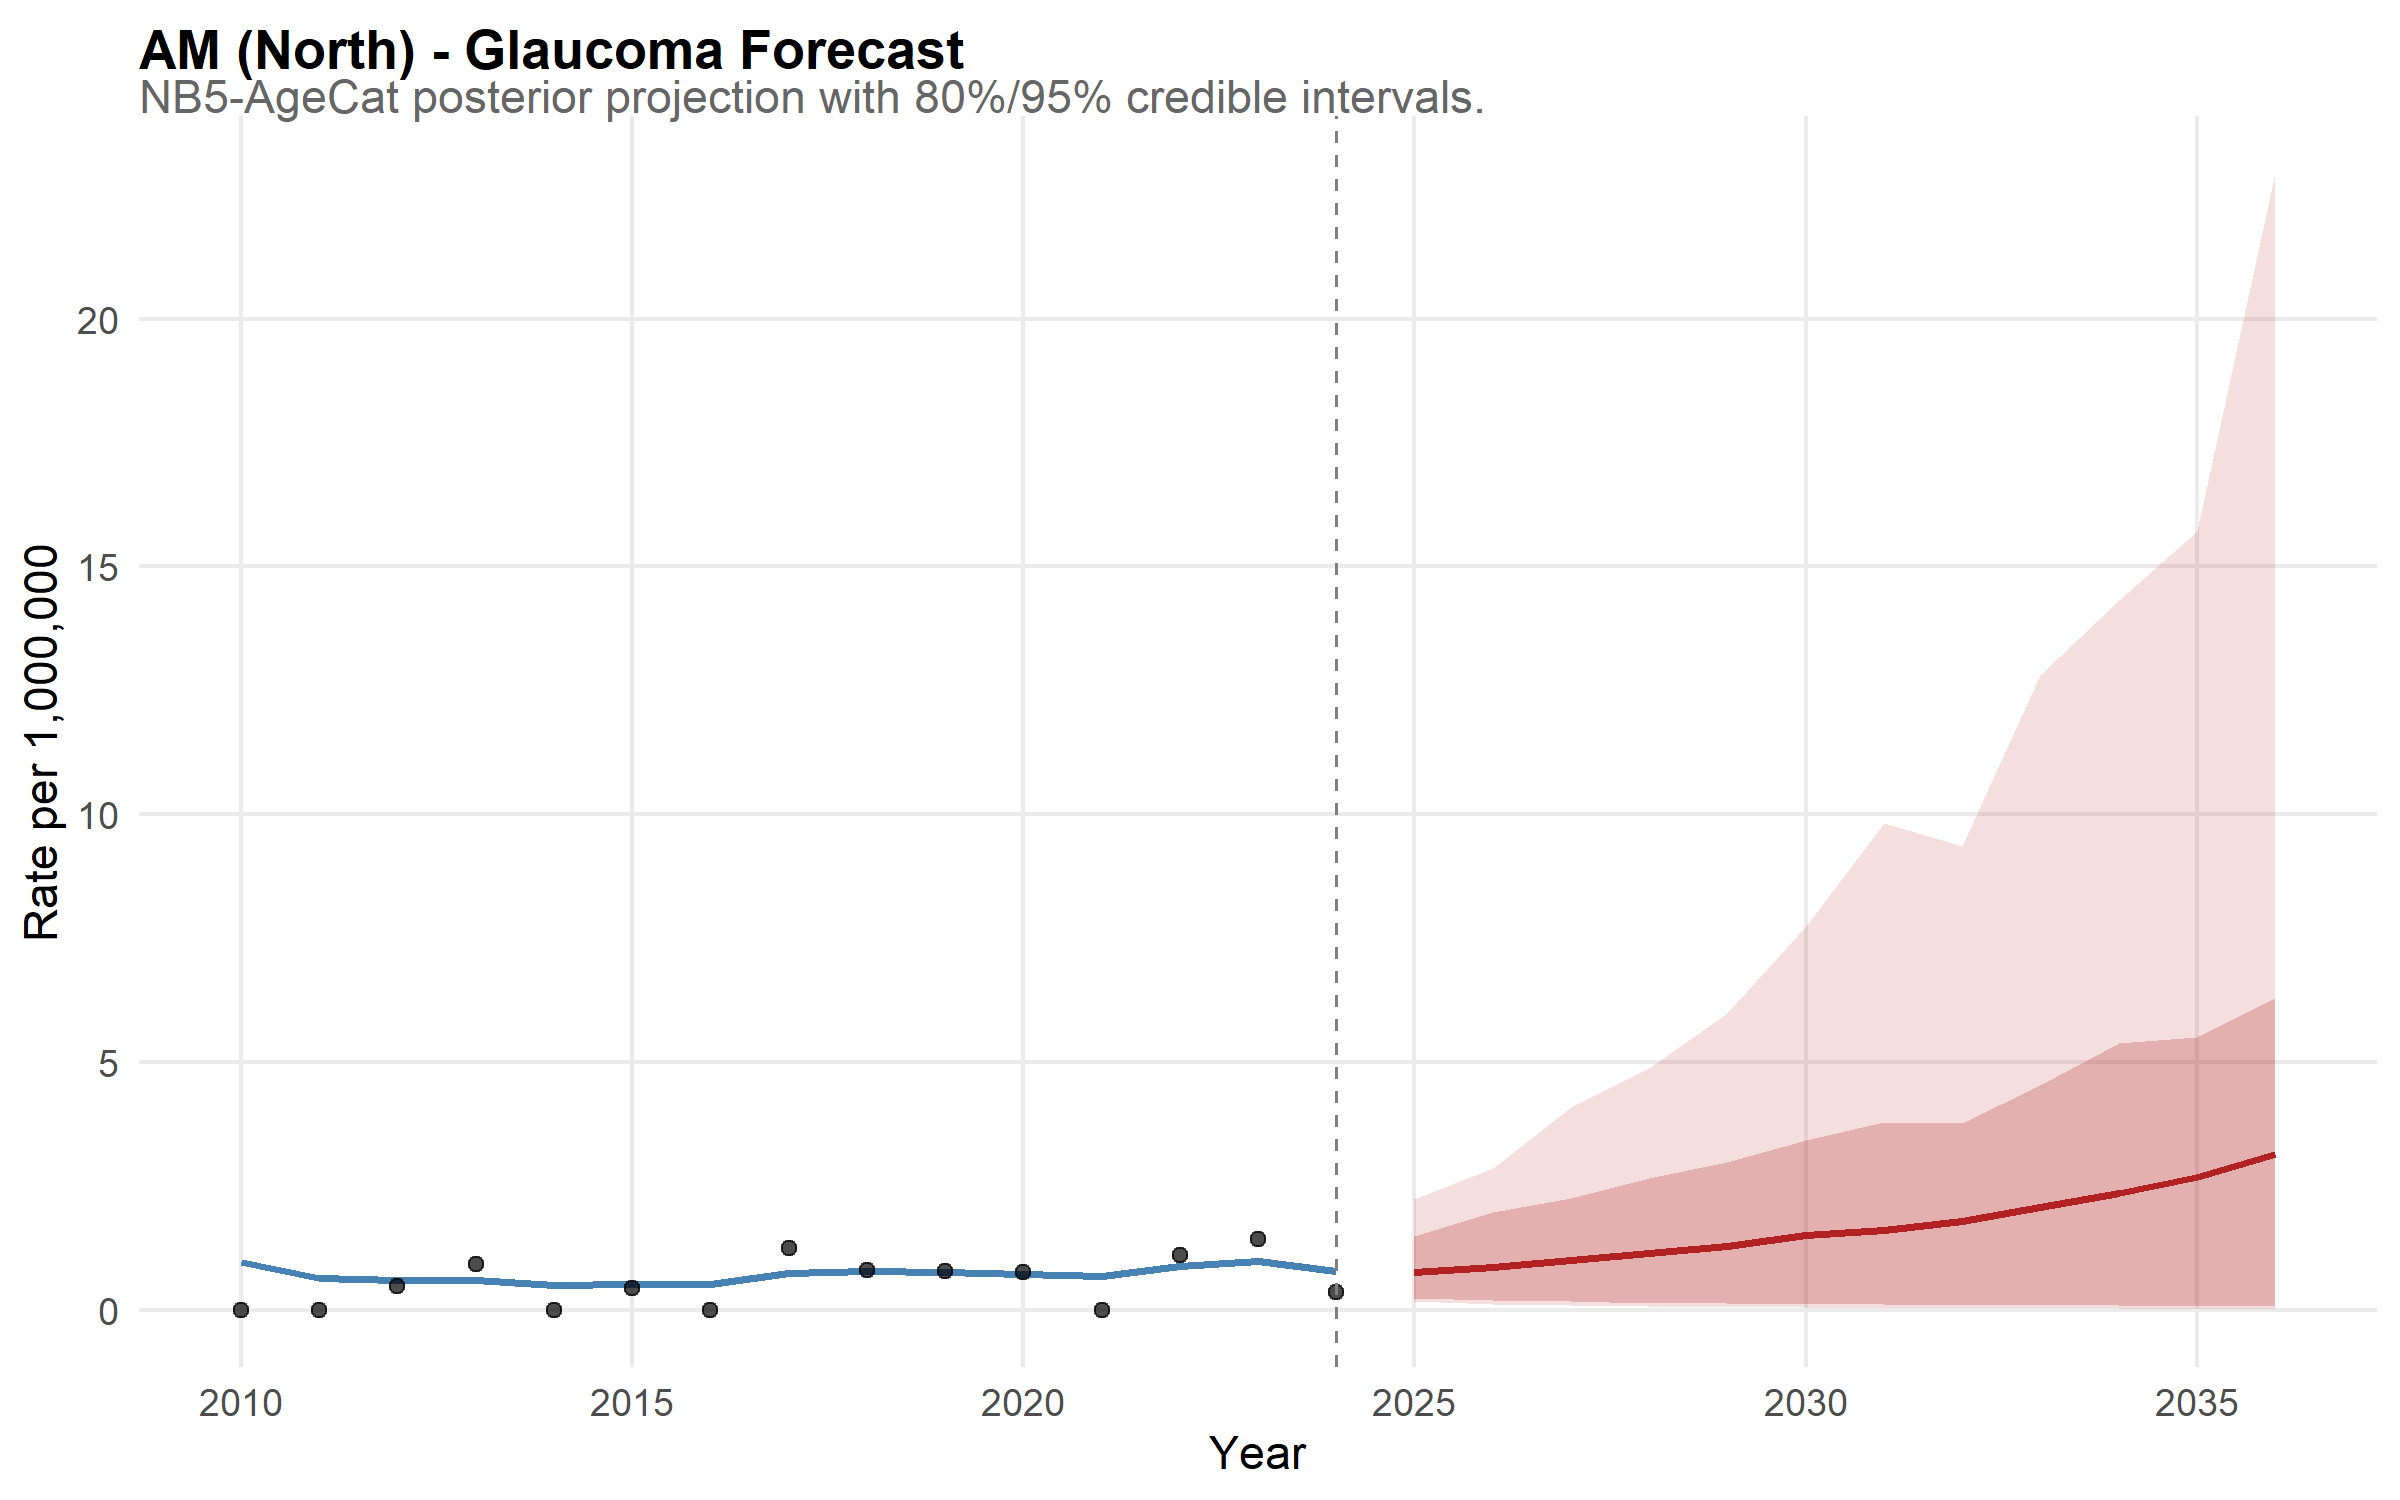

Source data for this figure (header and first rows):
state, year, disease, mean_rate, lower_95, upper_95, lower_80, upper_80, is_forecast, region, disease_label, state_f, layer, obs_rate
AM, 2010, glaucoma, 0.9573, 0.3027, 2.24, 0.4147, 1.606, FALSE, North, Glaucoma, AM, model, NA
AM, 2011, glaucoma, 0.6494, 0.2145, 1.439, 0.2874, 1.073, FALSE, North, Glaucoma, AM, model, NA
AM, 2012, glaucoma, 0.6109, 0.2173, 1.273, 0.2954, 0.9783, FALSE, North, Glaucoma, AM, model, NA
AM, 2013, glaucoma, 0.6118, 0.2128, 1.283, 0.3087, 0.9783, FALSE, North, Glaucoma, AM, model, NA
AM, 2014, glaucoma, 0.4973, 0.1635, 1.042, 0.248, 0.819, FALSE, North, Glaucoma, AM, model, NA
AM, 2015, glaucoma, 0.5182, 0.1937, 1.136, 0.2642, 0.8602, FALSE, North, Glaucoma, AM, model, NA
AM, 2016, glaucoma, 0.5276, 0.1979, 1.07, 0.2684, 0.8216, FALSE, North, Glaucoma, AM, model, NA
AM, 2017, glaucoma, 0.7368, 0.2787, 1.541, 0.3812, 1.201, FALSE, North, Glaucoma, AM, model, NA
AM, 2018, glaucoma, 0.7769, 0.311, 1.584, 0.4009, 1.218, FALSE, North, Glaucoma, AM, model, NA
AM, 2019, glaucoma, 0.7617, 0.3161, 1.504, 0.4166, 1.218, FALSE, North, Glaucoma, AM, model, NA
AM, 2020, glaucoma, 0.7163, 0.2769, 1.428, 0.3755, 1.109, FALSE, North, Glaucoma, AM, model, NA
AM, 2021, glaucoma, 0.6794, 0.2736, 1.342, 0.3633, 1.052, FALSE, North, Glaucoma, AM, model, NA
AM, 2022, glaucoma, 0.8835, 0.3711, 1.749, 0.4984, 1.334, FALSE, North, Glaucoma, AM, model, NA
AM, 2023, glaucoma, 0.9771, 0.3575, 1.852, 0.4977, 1.525, FALSE, North, Glaucoma, AM, model, NA
AM, 2024, glaucoma, 0.7806, 0.2553, 1.733, 0.3642, 1.347, FALSE, North, Glaucoma, AM, model, NA
AM, 2025, glaucoma, 0.7636, 0.18, 2.232, 0.2398, 1.491, TRUE, North, Glaucoma, AM, model, NA
AM, 2026, glaucoma, 0.8641, 0.1165, 2.854, 0.2084, 1.978, TRUE, North, Glaucoma, AM, model, NA
AM, 2027, glaucoma, 1.003, 0.0884, 4.101, 0.1706, 2.265, TRUE, North, Glaucoma, AM, model, NA
AM, 2028, glaucoma, 1.142, 0.07418, 4.88, 0.1417, 2.658, TRUE, North, Glaucoma, AM, model, NA
AM, 2029, glaucoma, 1.283, 0.06318, 5.997, 0.1302, 2.987, TRUE, North, Glaucoma, AM, model, NA
AM, 2030, glaucoma, 1.507, 0.05387, 7.753, 0.1273, 3.425, TRUE, North, Glaucoma, AM, model, NA
AM, 2031, glaucoma, 1.618, 0.04377, 9.815, 0.1151, 3.783, TRUE, North, Glaucoma, AM, model, NA
AM, 2032, glaucoma, 1.802, 0.04109, 9.351, 0.09319, 3.761, TRUE, North, Glaucoma, AM, model, NA
AM, 2033, glaucoma, 2.07, 0.03575, 12.8, 0.09302, 4.532, TRUE, North, Glaucoma, AM, model, NA
AM, 2034, glaucoma, 2.368, 0.02826, 14.32, 0.09079, 5.394, TRUE, North, Glaucoma, AM, model, NA
AM, 2035, glaucoma, 2.687, 0.02652, 15.71, 0.08697, 5.514, TRUE, North, Glaucoma, AM, model, NA
AM, 2036, glaucoma, 3.138, 0.02353, 22.94, 0.08512, 6.293, TRUE, North, Glaucoma, AM, model, NA
AM, 2010, NA, NA, NA, NA, NA, NA, NA, NA, NA, NA, observed, 0
AM, 2011, NA, NA, NA, NA, NA, NA, NA, NA, NA, NA, observed, 0
AM, 2012, NA, NA, NA, NA, NA, NA, NA, NA, NA, NA, observed, 0.4752
AM, 2013, NA, NA, NA, NA, NA, NA, NA, NA, NA, NA, observed, 0.9244
AM, 2014, NA, NA, NA, NA, NA, NA, NA, NA, NA, NA, observed, 0
AM, 2015, NA, NA, NA, NA, NA, NA, NA, NA, NA, NA, observed, 0.4374
AM, 2016, NA, NA, NA, NA, NA, NA, NA, NA, NA, NA, observed, 0
AM, 2017, NA, NA, NA, NA, NA, NA, NA, NA, NA, NA, observed, 1.242
AM, 2018, NA, NA, NA, NA, NA, NA, NA, NA, NA, NA, observed, 0.806
AM, 2019, NA, NA, NA, NA, NA, NA, NA, NA, NA, NA, observed, 0.7854
AM, 2020, NA, NA, NA, NA, NA, NA, NA, NA, NA, NA, observed, 0.7664
AM, 2021, NA, NA, NA, NA, NA, NA, NA, NA, NA, NA, observed, 0
AM, 2022, NA, NA, NA, NA, NA, NA, NA, NA, NA, NA, observed, 1.098
AM, 2023, NA, NA, NA, NA, NA, NA, NA, NA, NA, NA, observed, 1.433
AM, 2024, NA, NA, NA, NA, NA, NA, NA, NA, NA, NA, observed, 0.3513
